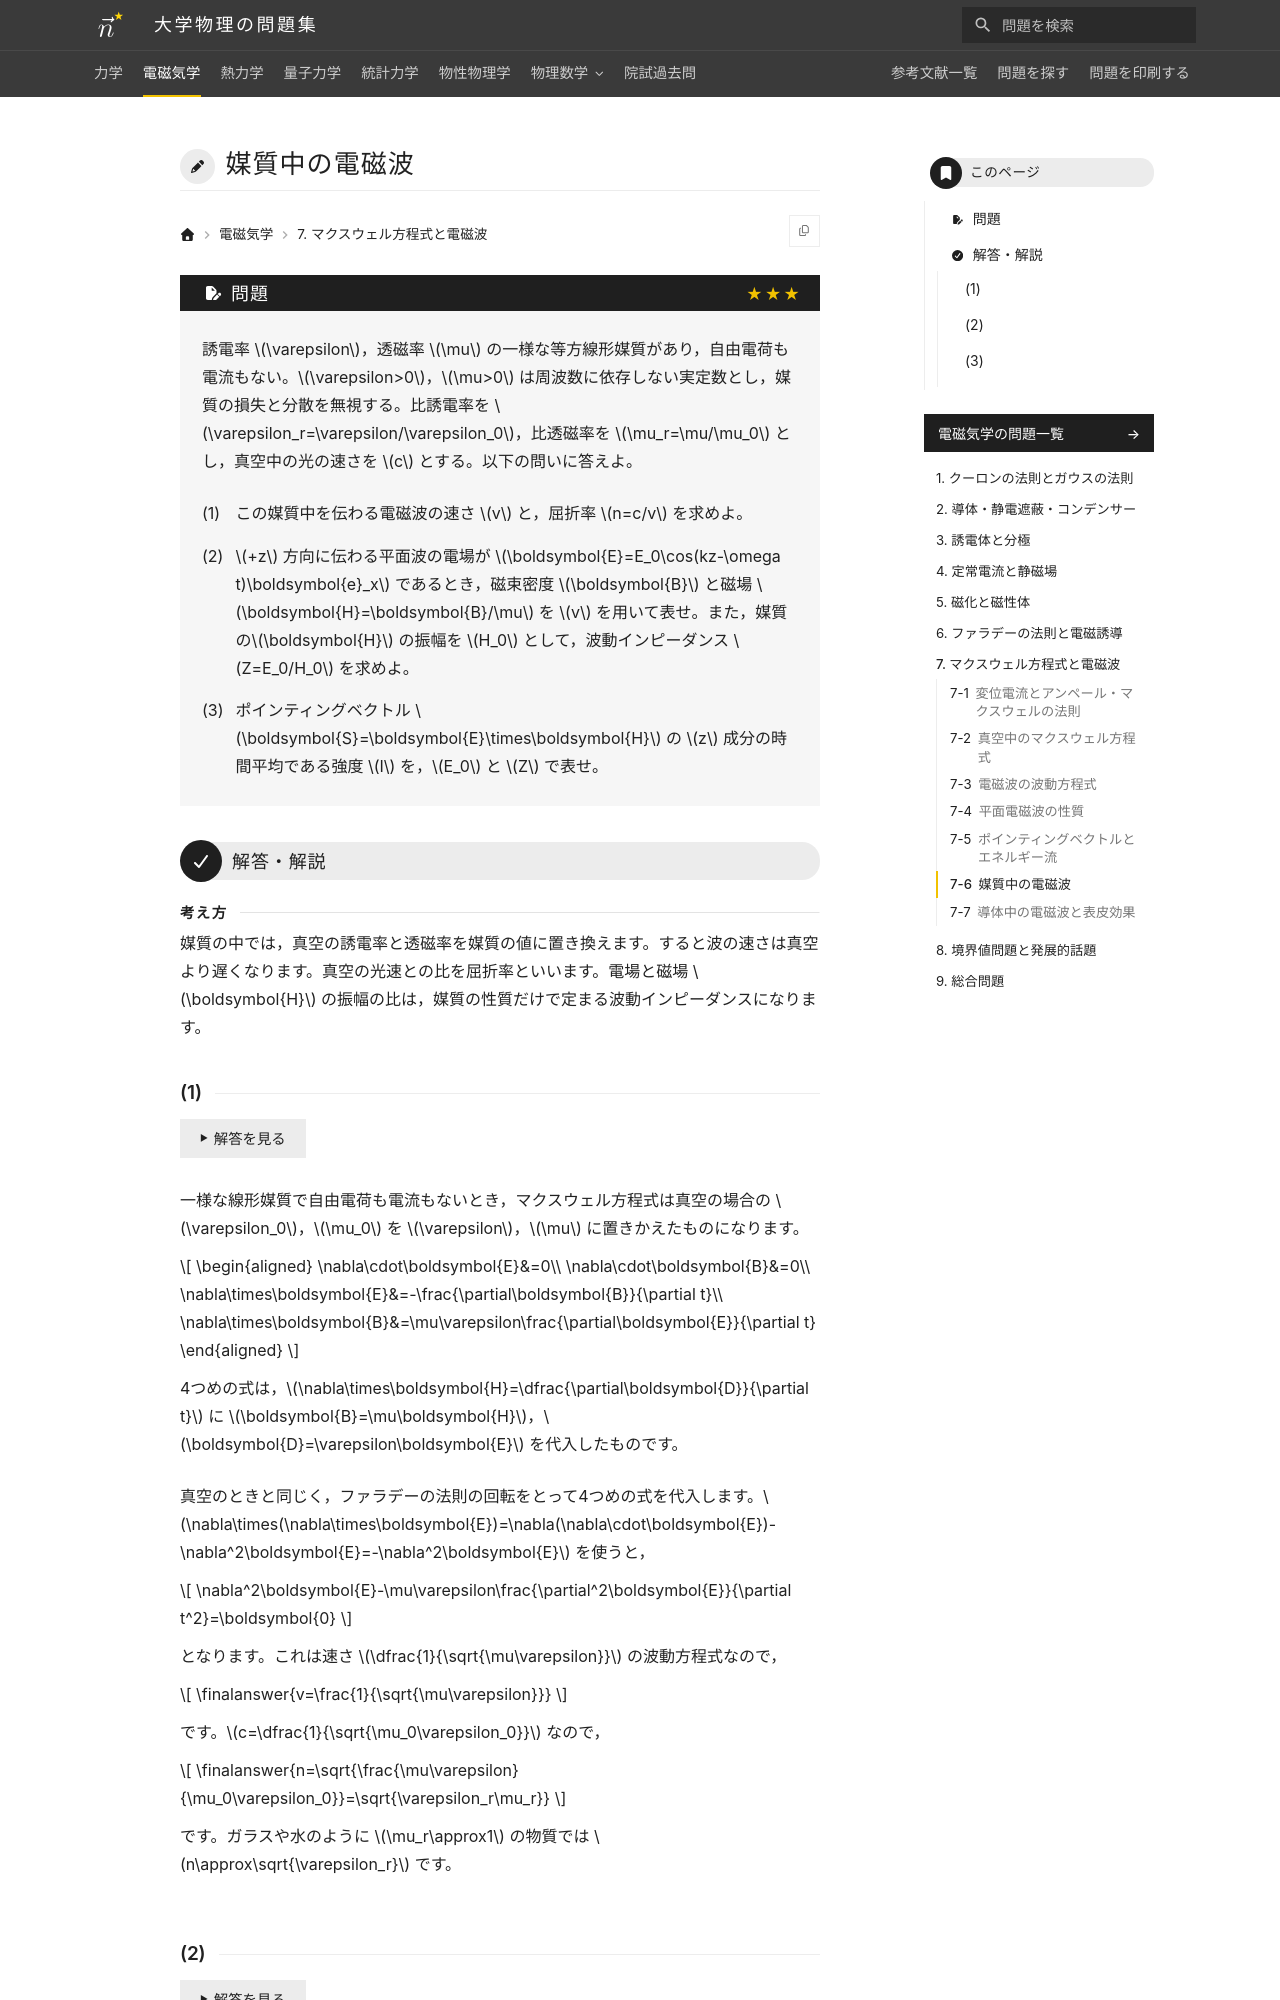

repository: Nanana-2/physics-site · page: 02electromagnetism/07/07_060/index.html · generator: mkdocs

---
tags:
  - 発展
---

# 媒質中の電磁波

## 問題
誘電率 $\varepsilon$，透磁率 $\mu$ の一様な等方線形媒質があり，自由電荷も電流もない。$\varepsilon>0$，$\mu>0$ は周波数に依存しない実定数とし，媒質の損失と分散を無視する。比誘電率を $\varepsilon_r=\varepsilon/\varepsilon_0$，比透磁率を $\mu_r=\mu/\mu_0$ とし，真空中の光の速さを $c$ とする。以下の問いに答えよ。

(1) この媒質中を伝わる電磁波の速さ $v$ と，屈折率 $n=c/v$ を求めよ。

(2) $+z$ 方向に伝わる平面波の電場が $\boldsymbol{E}=E_0\cos(kz-\omega t)\boldsymbol{e}_x$ であるとき，磁束密度 $\boldsymbol{B}$ と磁場 $\boldsymbol{H}=\boldsymbol{B}/\mu$ を $v$ を用いて表せ。また，媒質の$\boldsymbol{H}$ の振幅を $H_0$ として，波動インピーダンス $Z=E_0/H_0$ を求めよ。

(3) ポインティングベクトル $\boldsymbol{S}=\boldsymbol{E}\times\boldsymbol{H}$ の $z$ 成分の時間平均である強度 $I$ を，$E_0$ と $Z$ で表せ。

---

## 解答・解説

<div class="approach" markdown>
媒質の中では，真空の誘電率と透磁率を媒質の値に置き換えます。すると波の速さは真空より遅くなります。真空の光速との比を屈折率といいます。電場と磁場 $\boldsymbol{H}$ の振幅の比は，媒質の性質だけで定まる波動インピーダンスになります。
</div>
